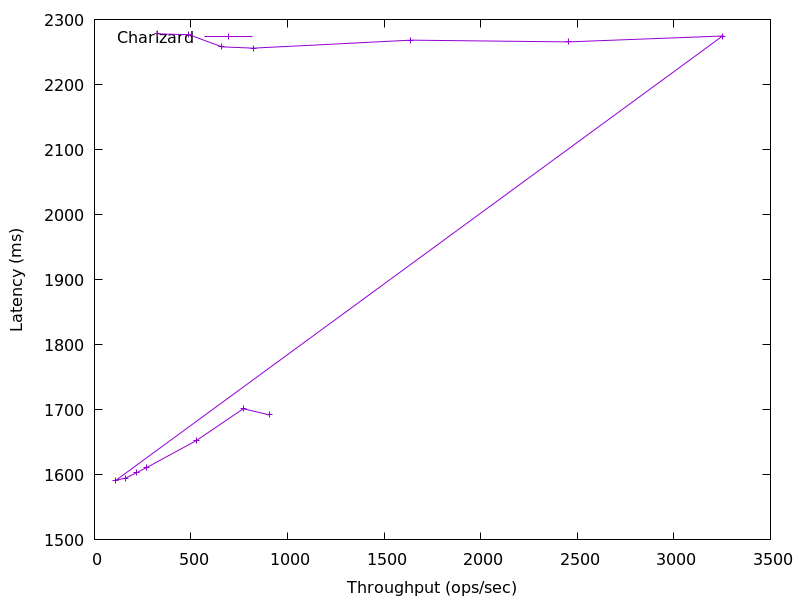

The file beside this chart, header and first rows:
903.9606157386231, 1692.233216
770.4, 1702
529.2, 1653
270.2, 1611
216.6, 1603
162.2, 1595
110.8, 1592
3252, 2275
2453, 2266
1638, 2268
822.6, 2256
659.8, 2258
489.4, 2277
328.8, 2278
